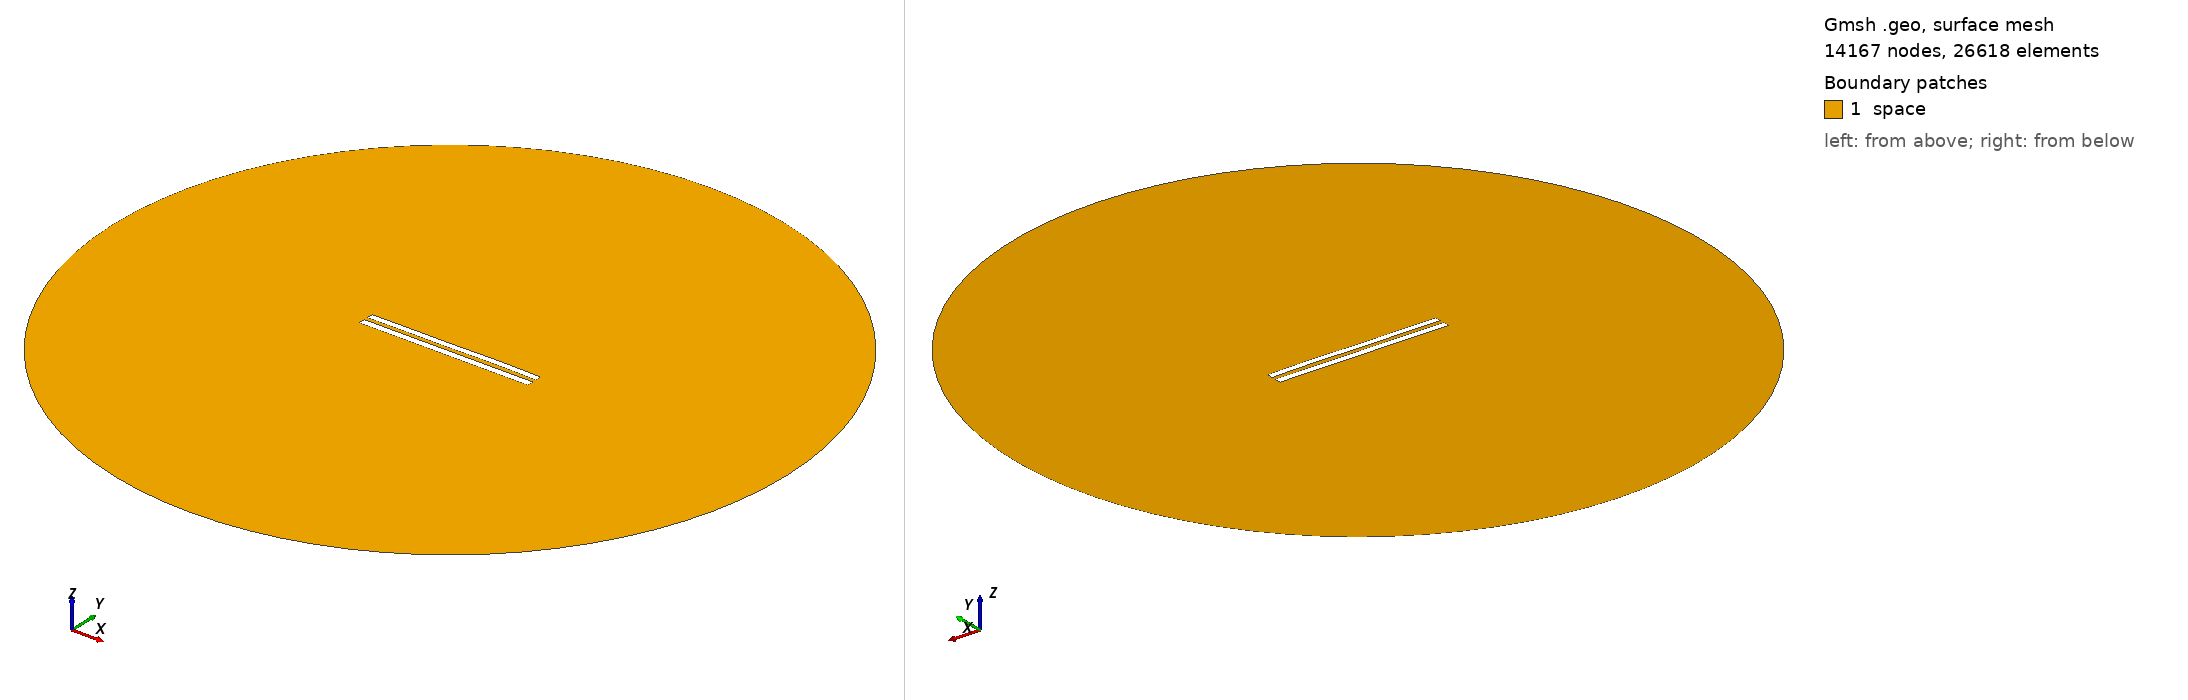

Gmsh geometry script, surface-meshed: 14167 nodes, 26618 surface elements. Boundary patches (legend numbers): 1 space. Left view from above one corner, right view from below the opposite corner. Legend entries are the model's physical surfaces. The drawing asked Gmsh for element sizes between 1% and 20% of the model's largest extent; the script's own settings can give other sizes.

=== 6209.geo (drawn) ===
//---------------------------------------
// Geometry kernel
//---------------------------------------

SetFactory("OpenCASCADE");



//---------------------------------------
// Parameters of the geometry
//---------------------------------------

// Overetch of the upper plate
overetch = 0.125;

// Distance between the plates
distance = 2.5;

// Discretization over the x axis (for the deformation)
nx = 50; 

// Length of the plate
L = 100 - overetch; 

// Number of modes
n = 4; 

// 1st mode coefficient
coeff(1) = 0.15;
beta(1) = 0.596864 * 3.1415926535 / L;

// 2nd mode coefficient
coeff(2) = 0.07499999999999998;
beta(2) = 1.49418 * 3.1415926535 / L;

// 3rd mode coefficient
coeff(3) = -0.075;
beta(3) = 2.50025 * 3.1415926535 / L;

// 4th mode coefficient
coeff(4) = 0.07499999999999998;
beta(4) = 3.49999 * 3.1415926535 / L;



//---------------------------------------
// Upper plate (deformed rectangle)
//---------------------------------------

// Coordiantes of the upper plate
xmin = -50;
xmax = 50 - overetch;

// Height of the upper plate
yheight = 4 - 2 * overetch;

// Indexes of the points
UpperID[] = {};
LowerID[] = {};
LeftID[] = {};
RightID[] = {};

// Point index
p = 1;

// Horizontal edges
For i In {1:nx}
    x = xmin + (i-1)*(xmax - xmin)/(nx-1);

    y_bottom = distance / 2 + overetch;
    For j In {1:n}
        C = (Cosh(beta(j)*L) + Cos(beta(j)*L)) / (Sinh(beta(j)*L) + Sin(beta(j)*L));
        y_bottom  = y_bottom + coeff(j) * (Cosh(beta(j)*(x+50)) - Cos(beta(j)*(x+50)) - C * (Sinh(beta(j)*(x+50)) - Sin(beta(j)*(x+50))));
    EndFor

    y_top = y_bottom + yheight;

    Point(p) = {x, y_top, 0, 1.0};
    UpperID[i] = p;
    p = p + 1;

    Point(p) = {x, y_bottom, 0, 1.0};
    LowerID[i] = p;
    p = p + 1;
EndFor

// Create point lists
UpperPts[] = {}; LowerPts[] = {};
For i In {1:nx}
  UpperPts[] += {UpperID[i]};
  LowerPts[] += {LowerID[i]};
EndFor

// Build splines
Spline(1) = {UpperPts[]};
Spline(2) = {LowerPts[]};
Line(3) = {LowerPts[nx-1], UpperPts[nx-1]};
Line(4) = {LowerPts[0], UpperPts[0]};

// Build the plane surface
Curve Loop(1) = {2, 3, -1, -4};
Plane Surface(1) = {1};



//---------------------------------------
// Lower plate (rectangle)
//---------------------------------------

// Vertices
Point(1001) = {-50, -1, 0, 1.0};
Point(1002) = { 50, -1, 0, 1.0};
Point(1003) = { 50,  -5, 0, 1.0};
Point(1004) = {-50,  -5, 0, 1.0};

// Edges
Line(5) = {1001, 1002};
Line(6) = {1002, 1003};
Line(7) = {1003, 1004};
Line(8) = {1004, 1001};

// Plane surface
Line Loop(2) = {5, 6, 7, 8};
Plane Surface(2) = {2}; 



//---------------------------------------
// Outer (fictious) boundary
//---------------------------------------

// Points
Point(1005) = {0, 0, 0};       // Center
Point(1006) = {200, 0, 0};     // Start point
Point(1007) = {0, 200, 0};     // 90 degrees
Point(1008) = {-200, 0, 0};    // 180 degrees
Point(1009) = {0, -200, 0};    // 270 degrees

// Circle arcs (each needs start, center, end)
Circle(9) = {1006, 1005, 1007};
Circle(10) = {1007, 1005, 1008};
Circle(11) = {1008, 1005, 1009};
Circle(12) = {1009, 1005, 1006};

// Plane surface for the entire domain
Curve Loop(3) = {9, 10, 11, 12};
Surface(3) = {3};

// Subtract the plates from the whole domain to obtain the actual domain where we want to solve the equations
BooleanDifference{ Surface{3}; Delete; }{ Surface{1}; Surface{2}; Delete; }




//---------------------------------------
// Transfinite Lines/Curves
//---------------------------------------

// Set the number of points on the boundaries
r = 7;

// Plates
Transfinite Curve {1, 2} = 50*r Using Progression 1;
Transfinite Curve {3, 4} = 2*r Using Progression 1;
Transfinite Line {5, 7} = 50*r Using Progression 1;
Transfinite Line {6, 8} = 2*r Using Progression 1;

// Outer boundary
Transfinite Line {9, 10, 11, 12} = 20 Using Progression 1;



//---------------------------------------
// Physical groups
//---------------------------------------                

// Physical curves (boundaries)
Physical Line("force_segment", 10) = {2};
Physical Line("upper_plate", 11) = {1, 3, 4};
Physical Line("lower_plate", 12) = {5, 6, 7, 8};
Physical Line("boundary", 20) = {9, 10, 11, 12};

// Physical Surfaces
Physical Surface("space", 30) = {3};



//---------------------------------------
// 6. Generate the Mesh
//---------------------------------------

// 2D mesh generation
Mesh 2;
